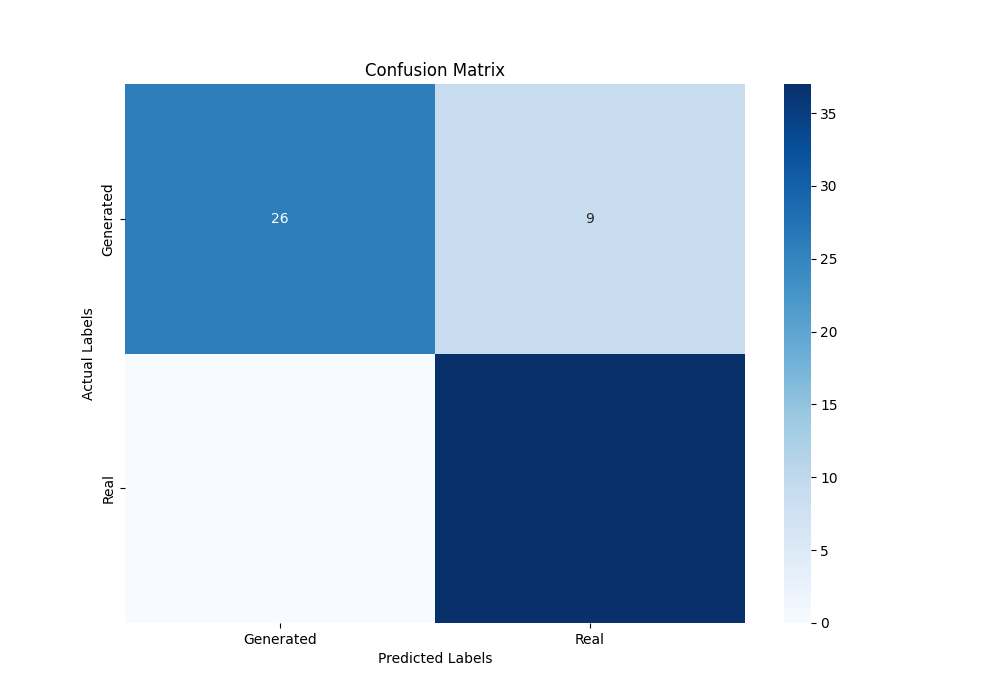

The table this chart was drawn from, first rows:
2.600000000000000000e+01, 9.000000000000000000e+00
0.000000000000000000e+00, 3.700000000000000000e+01
